Photos from the image-classification dataset "data" in the GitHub repository mmnmm8/data. Its 2 classes are: fish, sweet potato.

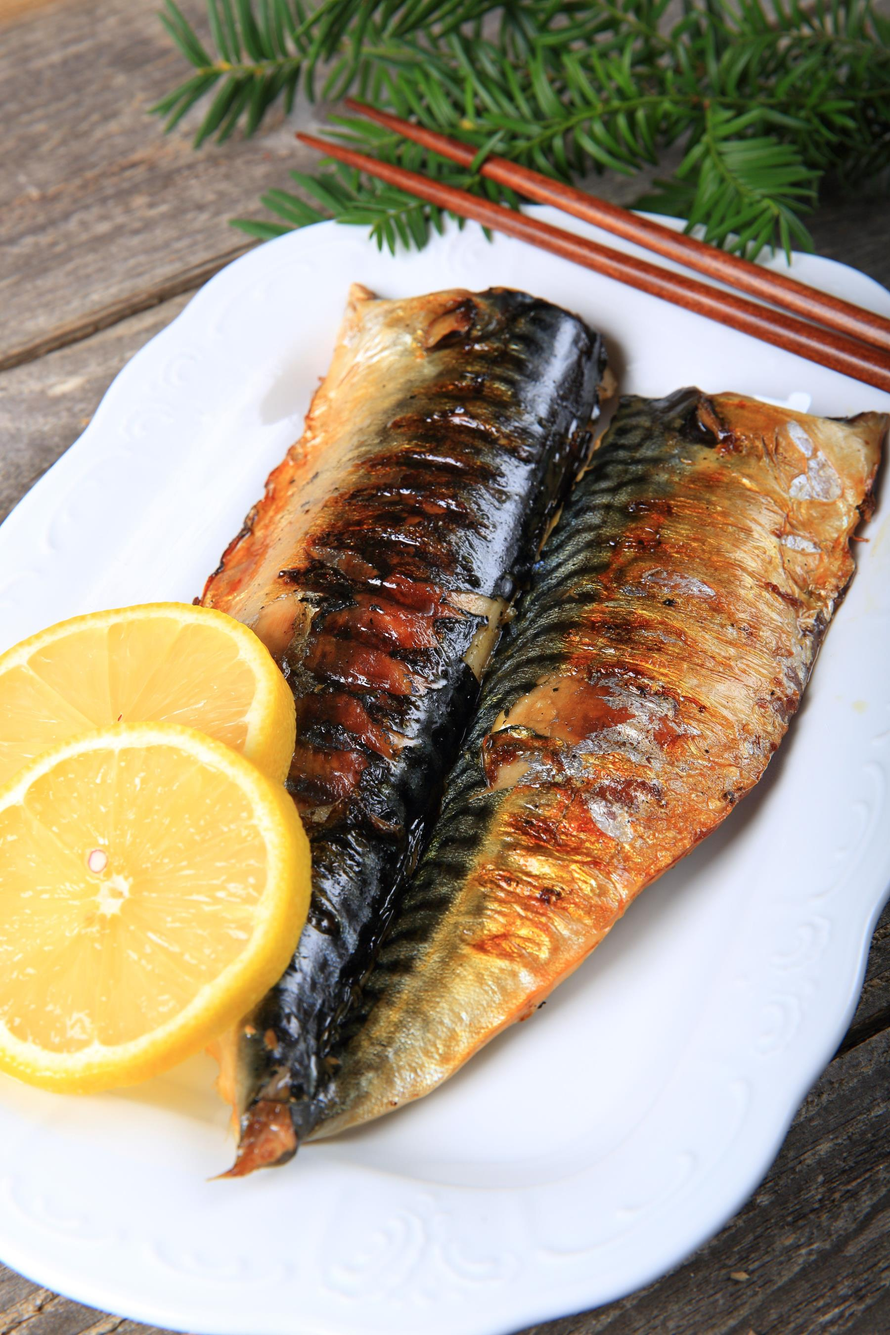
Label: fish

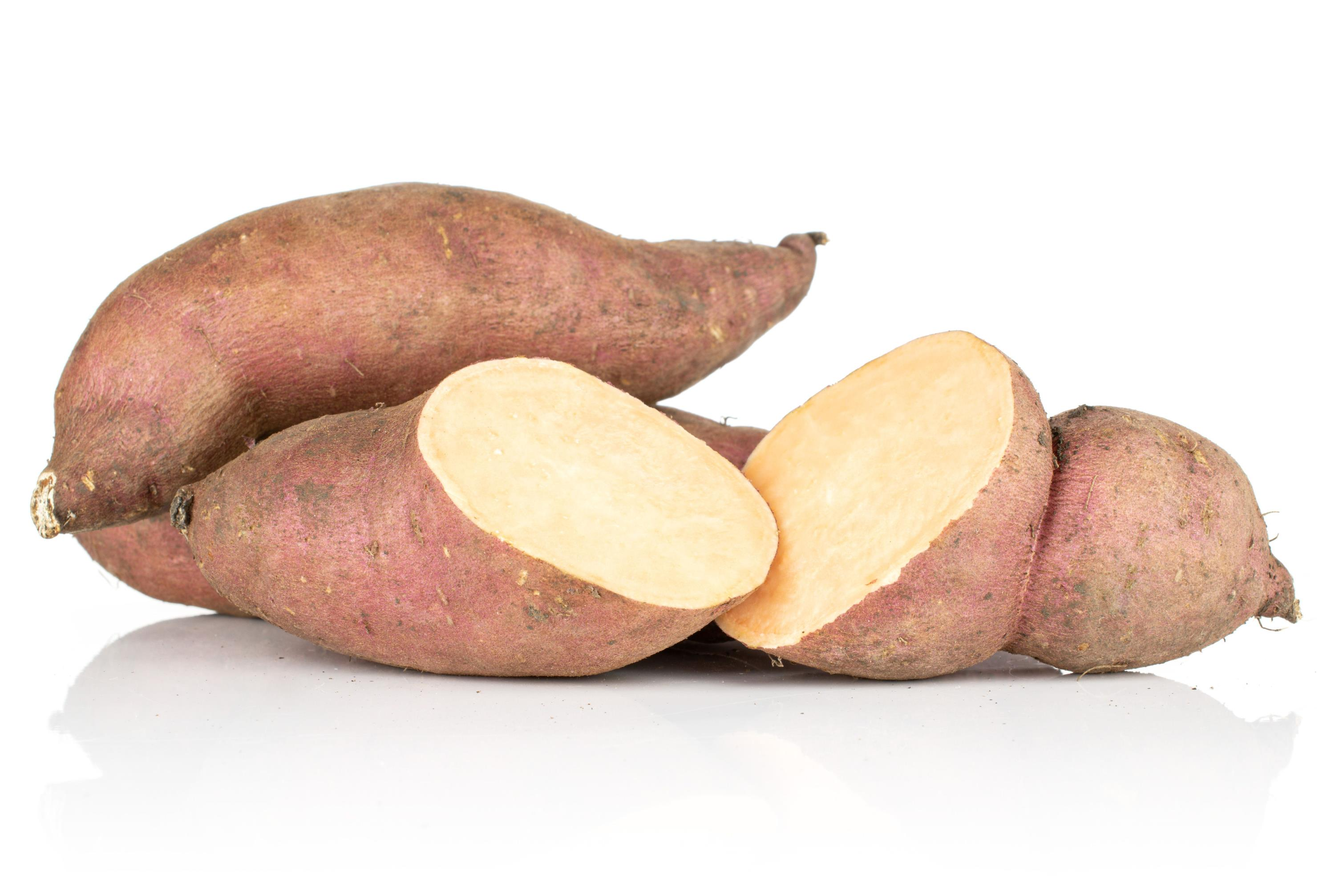
Label: sweet potato

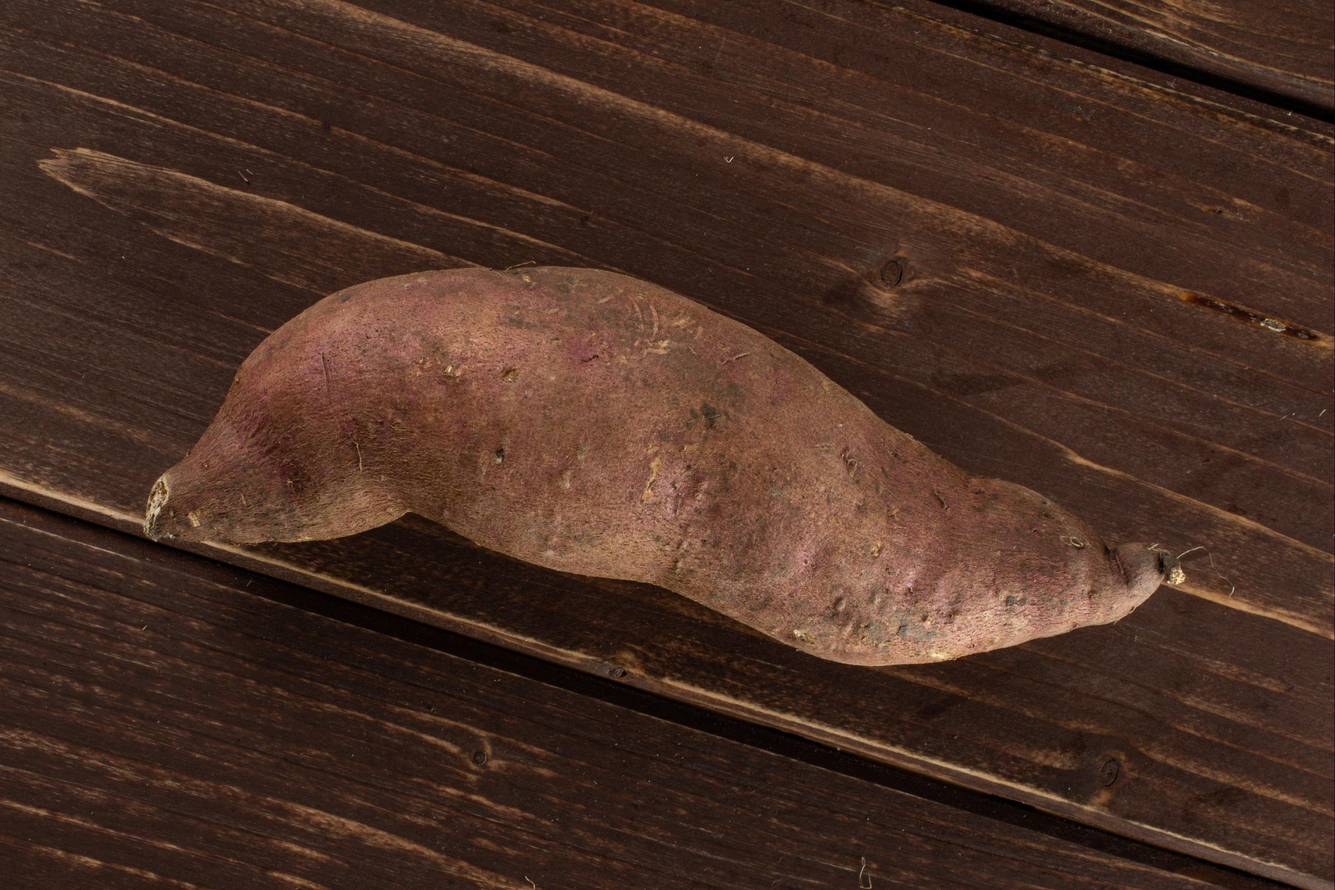
Label: sweet potato

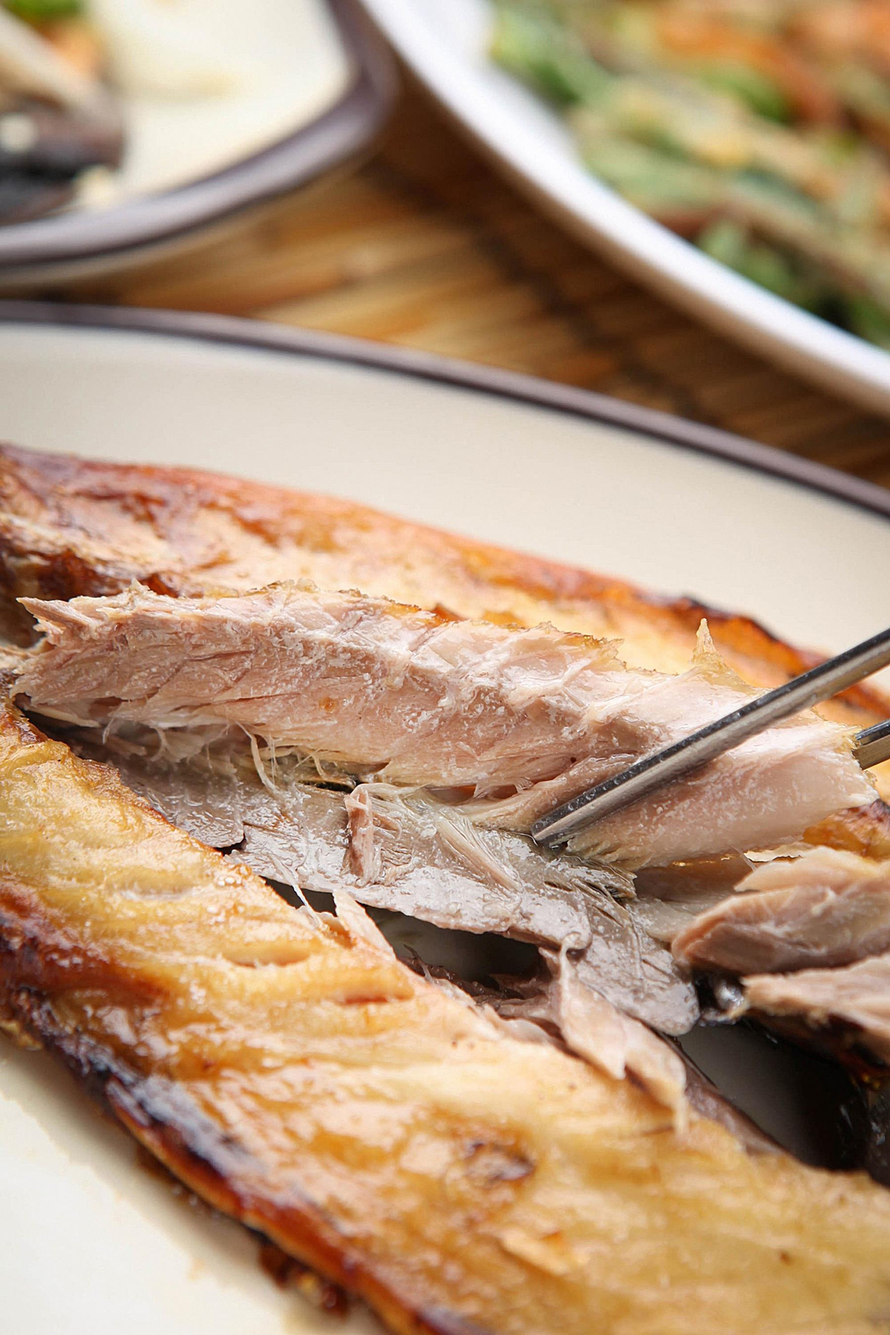
Label: fish

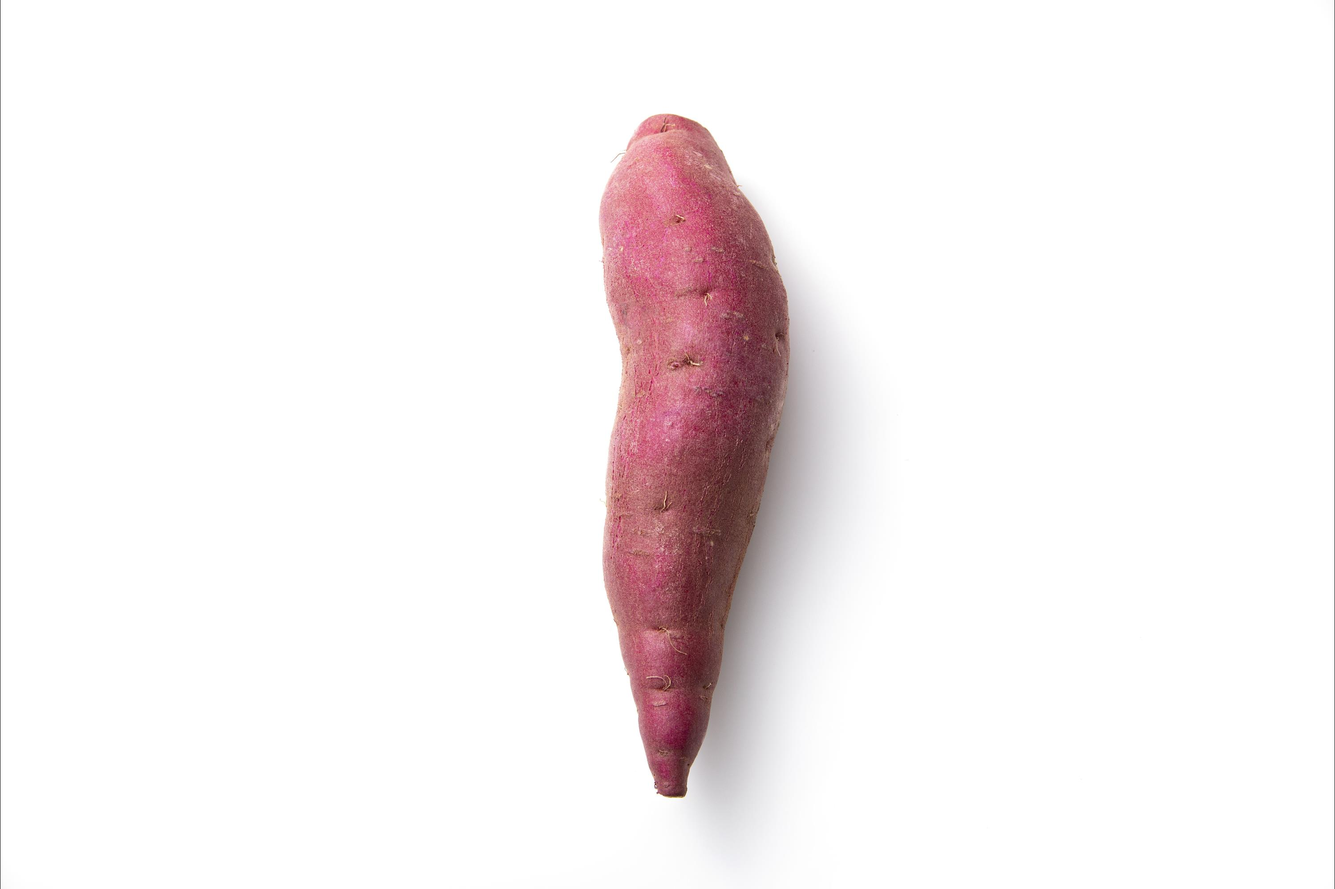
Label: sweet potato

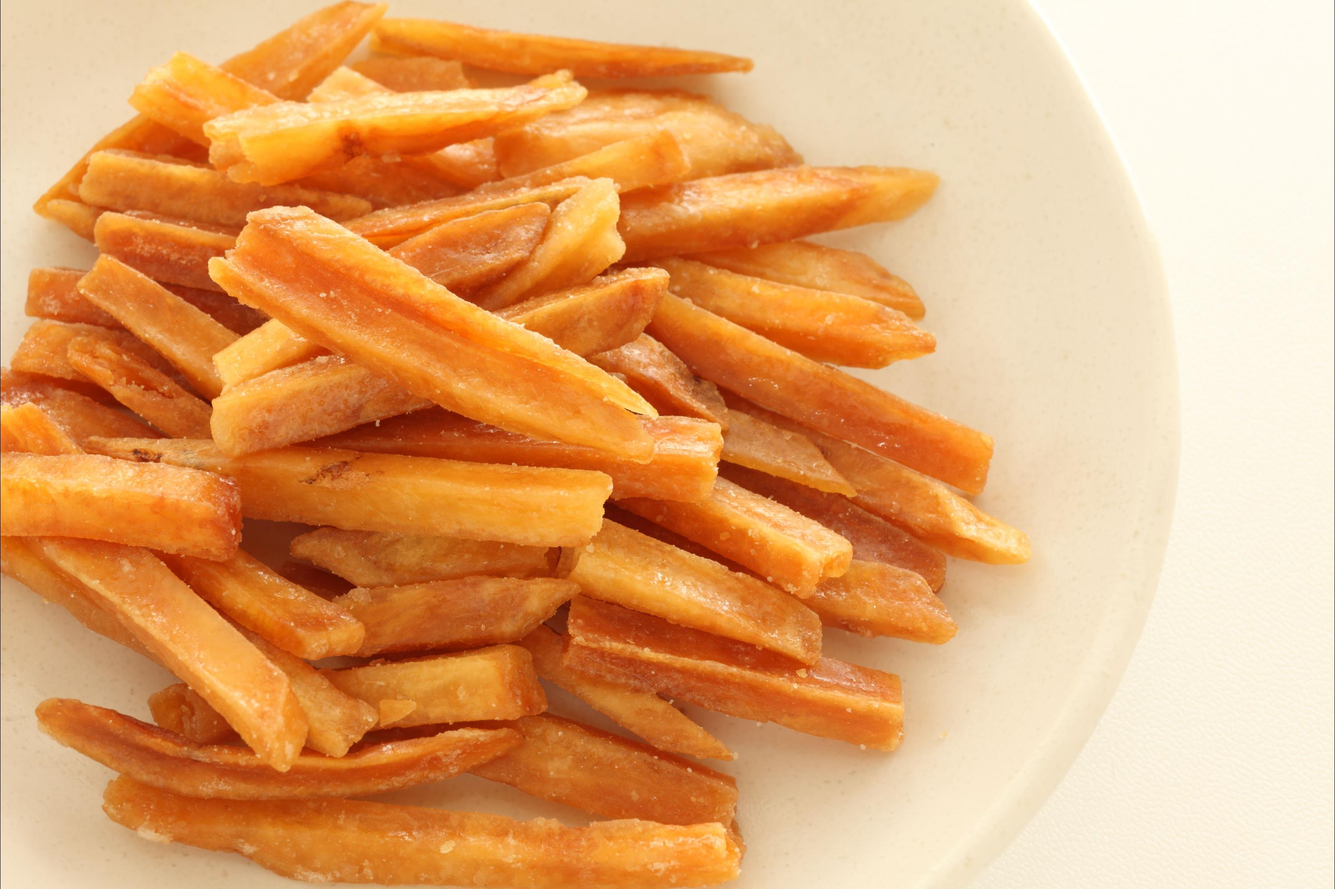
Label: sweet potato
